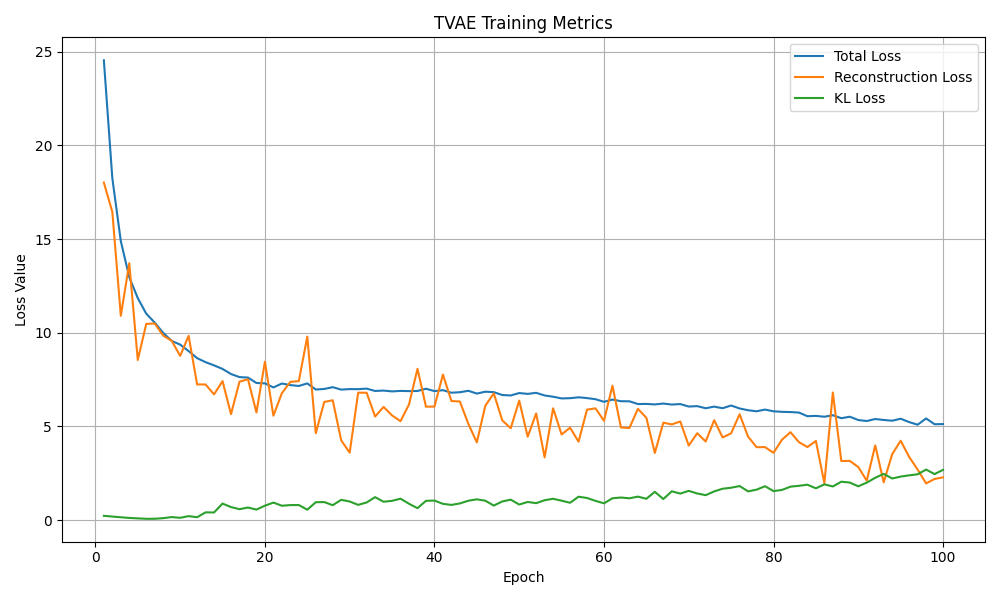

Data behind this chart, as committed beside it:
epoch, total_loss, recon_loss, kl_loss
1, 24.55, 18.02, 0.2318
2, 18.25, 16.45, 0.1939
3, 14.9, 10.91, 0.1549
4, 12.97, 13.71, 0.1204
5, 11.85, 8.552, 0.09629
6, 11.02, 10.48, 0.07374
7, 10.55, 10.5, 0.07507
8, 9.997, 9.849, 0.108
9, 9.569, 9.575, 0.165
10, 9.371, 8.77, 0.1265
11, 9.024, 9.84, 0.2169
12, 8.648, 7.246, 0.1576
13, 8.433, 7.242, 0.4168
14, 8.263, 6.712, 0.4111
15, 8.071, 7.423, 0.8868
16, 7.8, 5.659, 0.6994
17, 7.637, 7.392, 0.586
18, 7.611, 7.524, 0.6757
19, 7.322, 5.748, 0.5653
20, 7.303, 8.46, 0.7732
21, 7.085, 5.575, 0.9392
22, 7.294, 6.778, 0.7699
23, 7.209, 7.381, 0.8059
24, 7.164, 7.422, 0.8076
25, 7.3, 9.797, 0.5593
26, 6.973, 4.643, 0.9586
27, 7.004, 6.312, 0.9661
28, 7.099, 6.4, 0.8001
29, 6.968, 4.26, 1.085
30, 6.997, 3.603, 0.9975
31, 6.993, 6.806, 0.8168
32, 7.022, 6.801, 0.9453
33, 6.896, 5.532, 1.23
34, 6.918, 6.045, 0.9839
35, 6.873, 5.589, 1.033
36, 6.899, 5.285, 1.148
37, 6.889, 6.177, 0.8754
38, 6.896, 8.08, 0.6406
39, 7.016, 6.06, 1.032
40, 6.889, 6.062, 1.046
41, 6.939, 7.773, 0.8722
42, 6.803, 6.359, 0.8149
43, 6.829, 6.335, 0.893
44, 6.905, 5.14, 1.038
45, 6.758, 4.154, 1.113
46, 6.858, 6.108, 1.04
47, 6.833, 6.767, 0.7792
48, 6.68, 5.328, 1
49, 6.656, 4.905, 1.094
50, 6.785, 6.381, 0.8348
51, 6.741, 4.454, 0.9727
52, 6.797, 5.698, 0.9078
53, 6.656, 3.351, 1.065
54, 6.589, 5.971, 1.142
55, 6.499, 4.575, 1.04
56, 6.511, 4.938, 0.9287
57, 6.559, 4.19, 1.253
58, 6.517, 5.901, 1.184
59, 6.456, 5.968, 1.03
60, 6.318, 5.305, 0.8996
... 40 more rows
